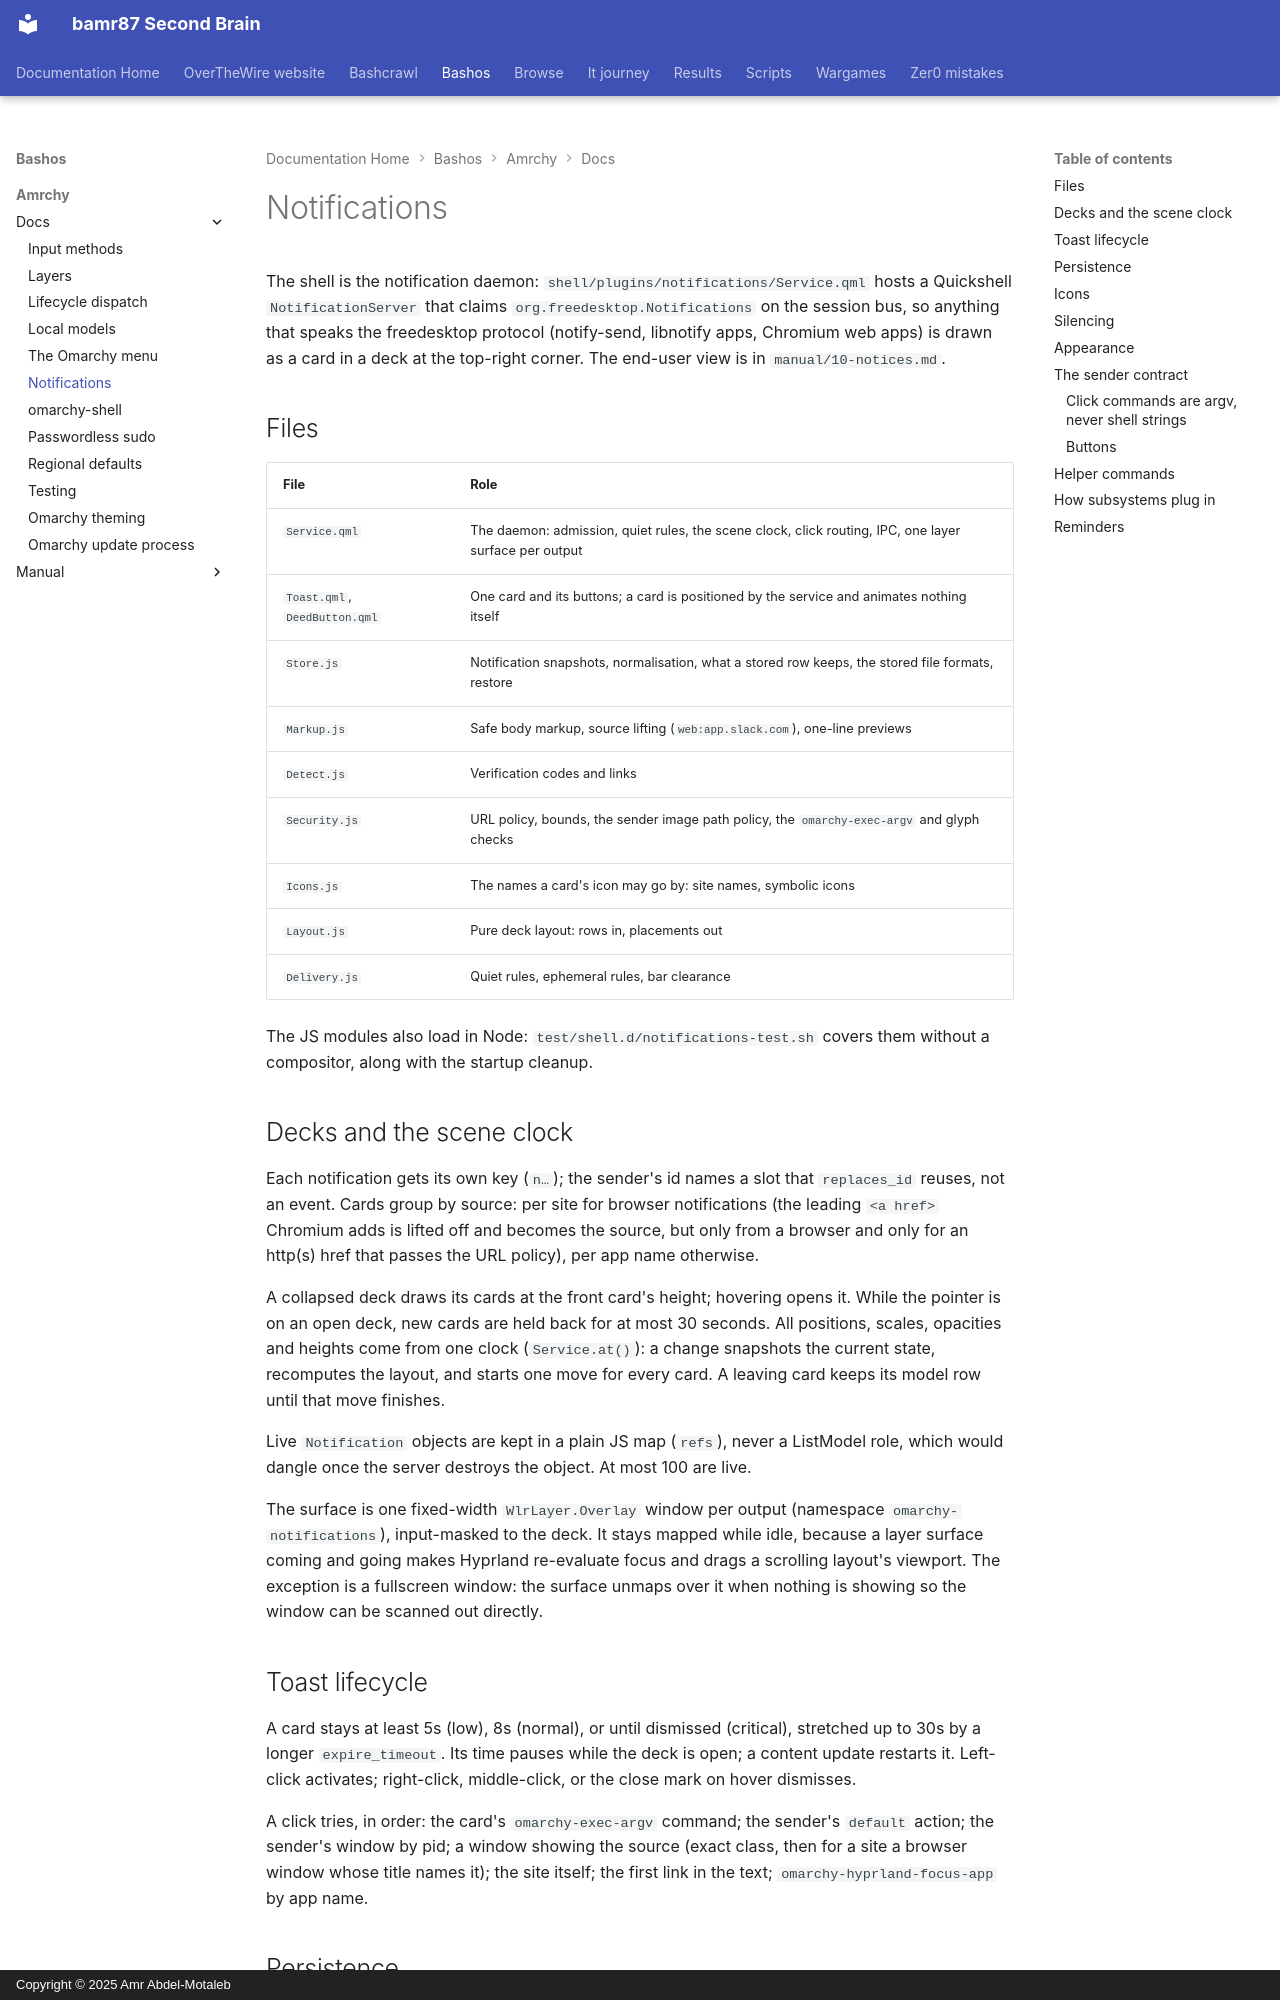

repository: bamr87/README · page: bashos/amrchy/docs/notifications/index.html · generator: mkdocs · copyright: Copyright © 2025 Amr Abdel-Motaleb

---
source_file: amrchy/docs/notifications.md
source_repo: bamr87/bashos
source_url: https://github.com/bamr87/bashos/blob/main/amrchy/docs/notifications.md
title: Notifications
---
# Notifications

The shell is the notification daemon: `shell/plugins/notifications/Service.qml` hosts a Quickshell `NotificationServer` that claims `org.freedesktop.Notifications` on the session bus, so anything that speaks the freedesktop protocol (notify-send, libnotify apps, Chromium web apps) is drawn as a card in a deck at the top-right corner. The end-user view is in `manual/10-notices.md`.

## Files

| File | Role |
|---|---|
| `Service.qml` | The daemon: admission, quiet rules, the scene clock, click routing, IPC, one layer surface per output |
| `Toast.qml`, `DeedButton.qml` | One card and its buttons; a card is positioned by the service and animates nothing itself |
| `Store.js` | Notification snapshots, normalisation, what a stored row keeps, the stored file formats, restore |
| `Markup.js` | Safe body markup, source lifting (`web:app.slack.com`), one-line previews |
| `Detect.js` | Verification codes and links |
| `Security.js` | URL policy, bounds, the sender image path policy, the `omarchy-exec-argv` and glyph checks |
| `Icons.js` | The names a card's icon may go by: site names, symbolic icons |
| `Layout.js` | Pure deck layout: rows in, placements out |
| `Delivery.js` | Quiet rules, ephemeral rules, bar clearance |

The JS modules also load in Node: `test/shell.d/notifications-test.sh` covers them without a compositor, along with the startup cleanup.

## Decks and the scene clock

Each notification gets its own key (`n…`); the sender's id names a slot that `replaces_id` reuses, not an event. Cards group by source: per site for browser notifications (the leading `<a href>` Chromium adds is lifted off and becomes the source, but only from a browser and only for an http(s) href that passes the URL policy), per app name otherwise.

A collapsed deck draws its cards at the front card's height; hovering opens it. While the pointer is on an open deck, new cards are held back for at most 30 seconds. All positions, scales, opacities and heights come from one clock (`Service.at()`): a change snapshots the current state, recomputes the layout, and starts one move for every card. A leaving card keeps its model row until that move finishes.

Live `Notification` objects are kept in a plain JS map (`refs`), never a ListModel role, which would dangle once the server destroys the object. At most 100 are live.

The surface is one fixed-width `WlrLayer.Overlay` window per output (namespace `omarchy-notifications`), input-masked to the deck. It stays mapped while idle, because a layer surface coming and going makes Hyprland re-evaluate focus and drags a scrolling layout's viewport. The exception is a fullscreen window: the surface unmaps over it when nothing is showing so the window can be scanned out directly.

## Toast lifecycle

A card stays at least 5s (low), 8s (normal), or until dismissed (critical), stretched up to 30s by a longer `expire_timeout`. Its time pauses while the deck is open; a content update restarts it. Left-click activates; right-click, middle-click, or the close mark on hover dismisses.

A click tries, in order: the card's `omarchy-exec-argv` command; the sender's `default` action; the sender's window by pid; a window showing the source (exact class, then for a site a browser window whose title names it); the site itself; the first link in the text; `omarchy-hyprland-focus-app` by app name.
